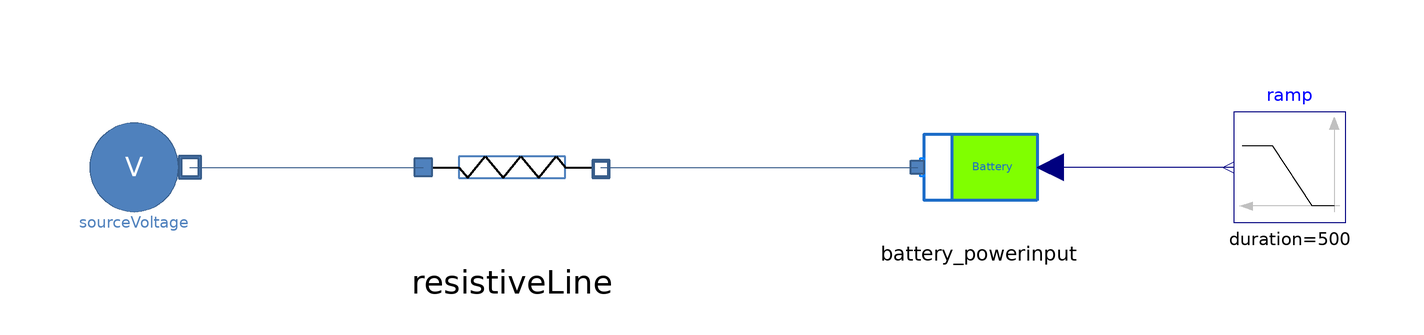

The component connection diagram of the Modelica model below, drawn from its own Placement and Line annotations.

model Test_Battery_powerinput
    "Test with battery (charge/discharge) with prescribed power exchange with network"
   extends Modelica.Icons.Example;
    Components.Batteries.Battery_powerinput battery_powerinput(E_nom=1e6, SOC0=
          0.2) annotation (Placement(transformation(
          origin={56,0},
          extent={{12,-12},{-12,12}},
          rotation=-0)));
    Sources.SourceVoltage sourceVoltage annotation (
      Placement(transformation(origin = {-96, 0}, extent = {{-10, -10}, {10, 10}})));
    Components.Lines.ResistiveLine resistiveLine(
      L=10,
      A=0.001,
      rho=1.68e-8) annotation (Placement(transformation(origin={-28,0}, extent={{
              -16,-16},{16,16}})));
    Modelica.Blocks.Sources.Ramp ramp(height = 300, duration = 500, offset = 500, startTime = 200)  annotation (
      Placement(transformation(origin = {112, 0}, extent = {{10, -10}, {-10, 10}}, rotation = -0)));
  equation
    connect(sourceVoltage.outlet, resistiveLine.electricPortInlet) annotation (
      Line(points = {{-86, 0}, {-44, 0}}, color = {56, 93, 138}));
    connect(resistiveLine.electricPortOutlet, battery_powerinput.inlet) annotation (
      Line(points = {{-12, 0}, {45, 0}}, color = {56, 93, 138}));
    connect(ramp.y, battery_powerinput.P_request) annotation (
      Line(points = {{102, 0}, {68, 0}}, color = {0, 0, 127}));

  annotation (
      Diagram(coordinateSystem(extent = {{-120, 20}, {140, -20}})));
  end Test_Battery_powerinput;